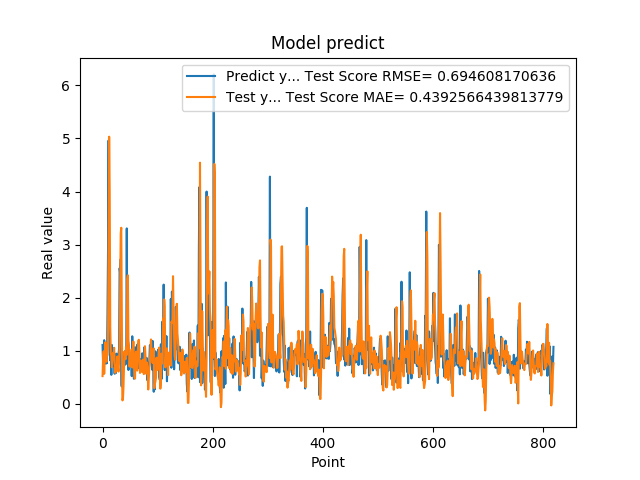

Source data for this figure (header and first rows):
1.111775994300842507e+00, 5.244917216917603930e-01
7.566530108451843262e-01, 8.514761054426931430e-01
5.684260129928588867e-01, 9.925135129109005083e-01
1.201630949974060059e+00, 5.703331211349332852e-01
8.802530169486999512e-01, 8.889251208486639300e-01
8.531429767608642578e-01, 1.159251681779784660e+00
7.591750025749206543e-01, 8.900223007779236584e-01
1.005007982254028320e+00, 7.954891196044117097e-01
7.687720060348510742e-01, 9.072692320241652064e-01
1.740013241767883301e+00, 9.211681803821385461e-01
2.913533687591552734e+00, 1.415990476706074919e+00
4.963075160980224609e+00, 2.903003774186285746e+00
1.471215128898620605e+00, 5.032925052211070671e+00
1.000648975372314453e+00, 4.005854682323186644e+00
8.220189809799194336e-01, 1.447504342186350712e+00
9.362199902534482643e-01, 9.600810087959333883e-01
5.486897230148315430e-01, 9.070057118394569962e-01
1.111255049705505371e+00, 6.924006662104429388e-01
7.148039937019348145e-01, 8.085424403639792645e-01
1.052167057991027832e+00, 9.583214334915260979e-01
8.955980539321898304e-01, 9.052870129878196614e-01
7.769405245780944824e-01, 1.058201200202081305e+00
5.699509978294372559e-01, 8.427228566547875221e-01
8.244060277938842773e-01, 5.872923526098916547e-01
5.800840258598327637e-01, 6.174480038987734121e-01
9.488009810447691761e-01, 6.320471245563703544e-01
7.918390035629272461e-01, 7.177235622583935104e-01
6.937990188598632812e-01, 8.959872384346655450e-01
6.834830045700073242e-01, 6.962202831947337245e-01
9.433320164680479847e-01, 6.106749745257751272e-01
1.032713770866394043e+00, 7.992067568490174301e-01
2.556216001510620117e+00, 1.078485830830591574e+00
2.464895963668823242e+00, 2.131797978961770035e+00
2.728049993515014204e+00, 3.209217316324772362e+00
3.558506965637206476e-01, 3.318856374420044109e+00
3.262020051479339600e-01, 1.736070954702433111e+00
3.781589865684509277e-01, 6.705406787456701101e-02
6.306380033493041992e-01, 8.332819837289952292e-02
8.854129910469055176e-01, 3.156588406827759430e-01
9.743152856826782227e-01, 7.127063749483524280e-01
7.307389974594116211e-01, 9.872348532081801631e-01
9.521890282630921520e-01, 8.673084631551284396e-01
1.011654973030090332e+00, 8.446123129394751405e-01
7.643579840660095215e-01, 1.069593477378773860e+00
3.306220054626464844e+00, 9.227517998925114373e-01
7.543110251426696777e-01, 2.351597791293851270e+00
1.409499049186706321e+00, 2.423263525897651594e+00
6.401469707489013672e-01, 1.189246221688966543e+00
8.640019893646240234e-01, 1.112651160726356059e+00
8.469420075416564941e-01, 7.045331960599414689e-01
7.976629734039306641e-01, 8.723087869478897138e-01
9.555831551551821068e-01, 8.205748766739636713e-01
9.546210169792175293e-01, 9.018503860508039205e-01
5.251880288124084473e-01, 1.028476063005494101e+00
1.275226235389709695e+00, 6.873046494085263136e-01
8.355640172958374023e-01, 9.030715985672038704e-01
7.640249729156494141e-01, 1.176981539797517629e+00
4.752210080623626154e-01, 7.854217086764775368e-01
7.414129972457885742e-01, 5.020966527689366687e-01
1.069700956344604492e+00, 4.778618268831913984e-01
7.892770171165466309e-01, 9.401984556782807534e-01
... 759 more rows
